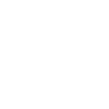
t = 0.00 s
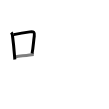
t = 2.50 s
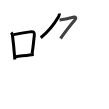
t = 4.75 s
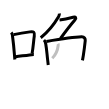
t = 7.25 s
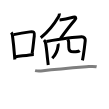
t = 9.50 s
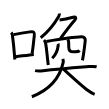
t = 12.00 s

The animated SVG that drew these frames (rendered in a browser with its animation timeline set to each time). Animation: 12 SMIL elements (animate=12); one cycle of 12.00 s.

<svg width="109px" height="109px" viewBox="0 0 px 109px" xmlns="http://www.w3.org/2000/svg" xmlns:xlink="http://www.w3.org/1999/xlink" xml:space="preserve" version="1.1"  baseProfile="full">
<path d="M11.25,32.53c0.73,0.86,1.13,1.85,1.2,2.98c0.92,6.87,1.45,12.21,1.97,19c0.14,1.76,0.28,3.46,0.43,4.99" style="fill:none;stroke:black;stroke-width:3;opacity:0">
  <animate attributeType="CSS" attributeName="opacity" from="0" to="1" begin="0s" dur="1s" repeatCount="Indefinite" fill="freeze" />
</path>
<path d="M13.68,34.65c7.54-1.53,12.44-2.25,16.21-2.79c3.86-0.55,4.96,0.2,4.38,4.28c-0.72,5.05-1.02,10.73-2.18,17.26" style="fill:none;stroke:black;stroke-width:3;opacity:0">
  <animate attributeType="CSS" attributeName="opacity" from="0" to="1" begin="1s" dur="1s" repeatCount="Indefinite" fill="freeze" />
</path>
<path d="M15.77,56.71c3.77-0.54,8.47-1.07,13.72-1.78c1.45-0.2,2.88-0.38,4.34-0.38" style="fill:none;stroke:black;stroke-width:3;opacity:0">
  <animate attributeType="CSS" attributeName="opacity" from="0" to="1" begin="2s" dur="1s" repeatCount="Indefinite" fill="freeze" />
</path>
<path d="M59.35,13.5c0.1,1.03-0.16,2.16-0.67,3.03c-2.75,4.71-9.27,14.28-17.93,21.22" style="fill:none;stroke:black;stroke-width:3;opacity:0">
  <animate attributeType="CSS" attributeName="opacity" from="0" to="1" begin="3s" dur="1s" repeatCount="Indefinite" fill="freeze" />
</path>
<path d="M59.55,20.01c4.2-0.51,10.82-2.01,13.59-2.72c2.58-0.66,3.6,0.59,1.71,2.76c-3.56,4.07-8.35,10.2-14.35,18.45" style="fill:none;stroke:black;stroke-width:3;opacity:0">
  <animate attributeType="CSS" attributeName="opacity" from="0" to="1" begin="4s" dur="1s" repeatCount="Indefinite" fill="freeze" />
</path>
<path d="M44,40c0.94,0.94,1.51,2.61,1.73,3.87c1.13,6.45,1.18,9.73,1.95,16.33c0.16,1.41,0.35,2.99,0.57,4.79" style="fill:none;stroke:black;stroke-width:3;opacity:0">
  <animate attributeType="CSS" attributeName="opacity" from="0" to="1" begin="5s" dur="1s" repeatCount="Indefinite" fill="freeze" />
</path>
<path d="M46.39,41.4c11.11-1.9,28.57-4.48,35.25-4.67c2.77-0.08,3.79,2.16,3.6,3.94c-0.19,1.82-0.84,8.01-1.84,14.4c-0.28,1.79-0.59,3.6-0.92,5.33" style="fill:none;stroke:black;stroke-width:3;opacity:0">
  <animate attributeType="CSS" attributeName="opacity" from="0" to="1" begin="6s" dur="1s" repeatCount="Indefinite" fill="freeze" />
</path>
<path d="M58,43.75c0.25,0.5,0.25,1.23,0.18,1.79c-0.56,4.96-1.96,8.82-5.92,12.71" style="fill:none;stroke:black;stroke-width:3;opacity:0">
  <animate attributeType="CSS" attributeName="opacity" from="0" to="1" begin="7s" dur="1s" repeatCount="Indefinite" fill="freeze" />
</path>
<path d="M67.77,39.21c0.49,0.87,0.91,1.89,0.91,3.22c0,1.8,0.1,3.42,0.1,4.7c0,3.36,1.43,4.69,4.65,4.69c2.91,0,5.05,0,6.29-1.13" style="fill:none;stroke:black;stroke-width:3;opacity:0">
  <animate attributeType="CSS" attributeName="opacity" from="0" to="1" begin="8s" dur="1s" repeatCount="Indefinite" fill="freeze" />
</path>
<path d="M35.09,70.64c2.48,0.59,5.42,0.44,7.91,0.13c15.38-1.89,33.6-3.26,45.88-4.22c2.51-0.2,5.5-0.3,7.76,0.22" style="fill:none;stroke:black;stroke-width:3;opacity:0">
  <animate attributeType="CSS" attributeName="opacity" from="0" to="1" begin="9s" dur="1s" repeatCount="Indefinite" fill="freeze" />
</path>
<path d="M62.89,58.92c0.31,1.17,0.54,2.4,0.31,3.49c-3.44,15.97-13.82,27.47-31.33,34.34" style="fill:none;stroke:black;stroke-width:3;opacity:0">
  <animate attributeType="CSS" attributeName="opacity" from="0" to="1" begin="10s" dur="1s" repeatCount="Indefinite" fill="freeze" />
</path>
<path d="M63.7,69.39c5.24,4.67,16.25,14.96,23.51,20.55c2.26,1.74,4.42,3.43,7.42,4.43" style="fill:none;stroke:black;stroke-width:3;opacity:0">
  <animate attributeType="CSS" attributeName="opacity" from="0" to="1" begin="11s" dur="1s" repeatCount="Indefinite" fill="freeze" />
</path>
</svg>
